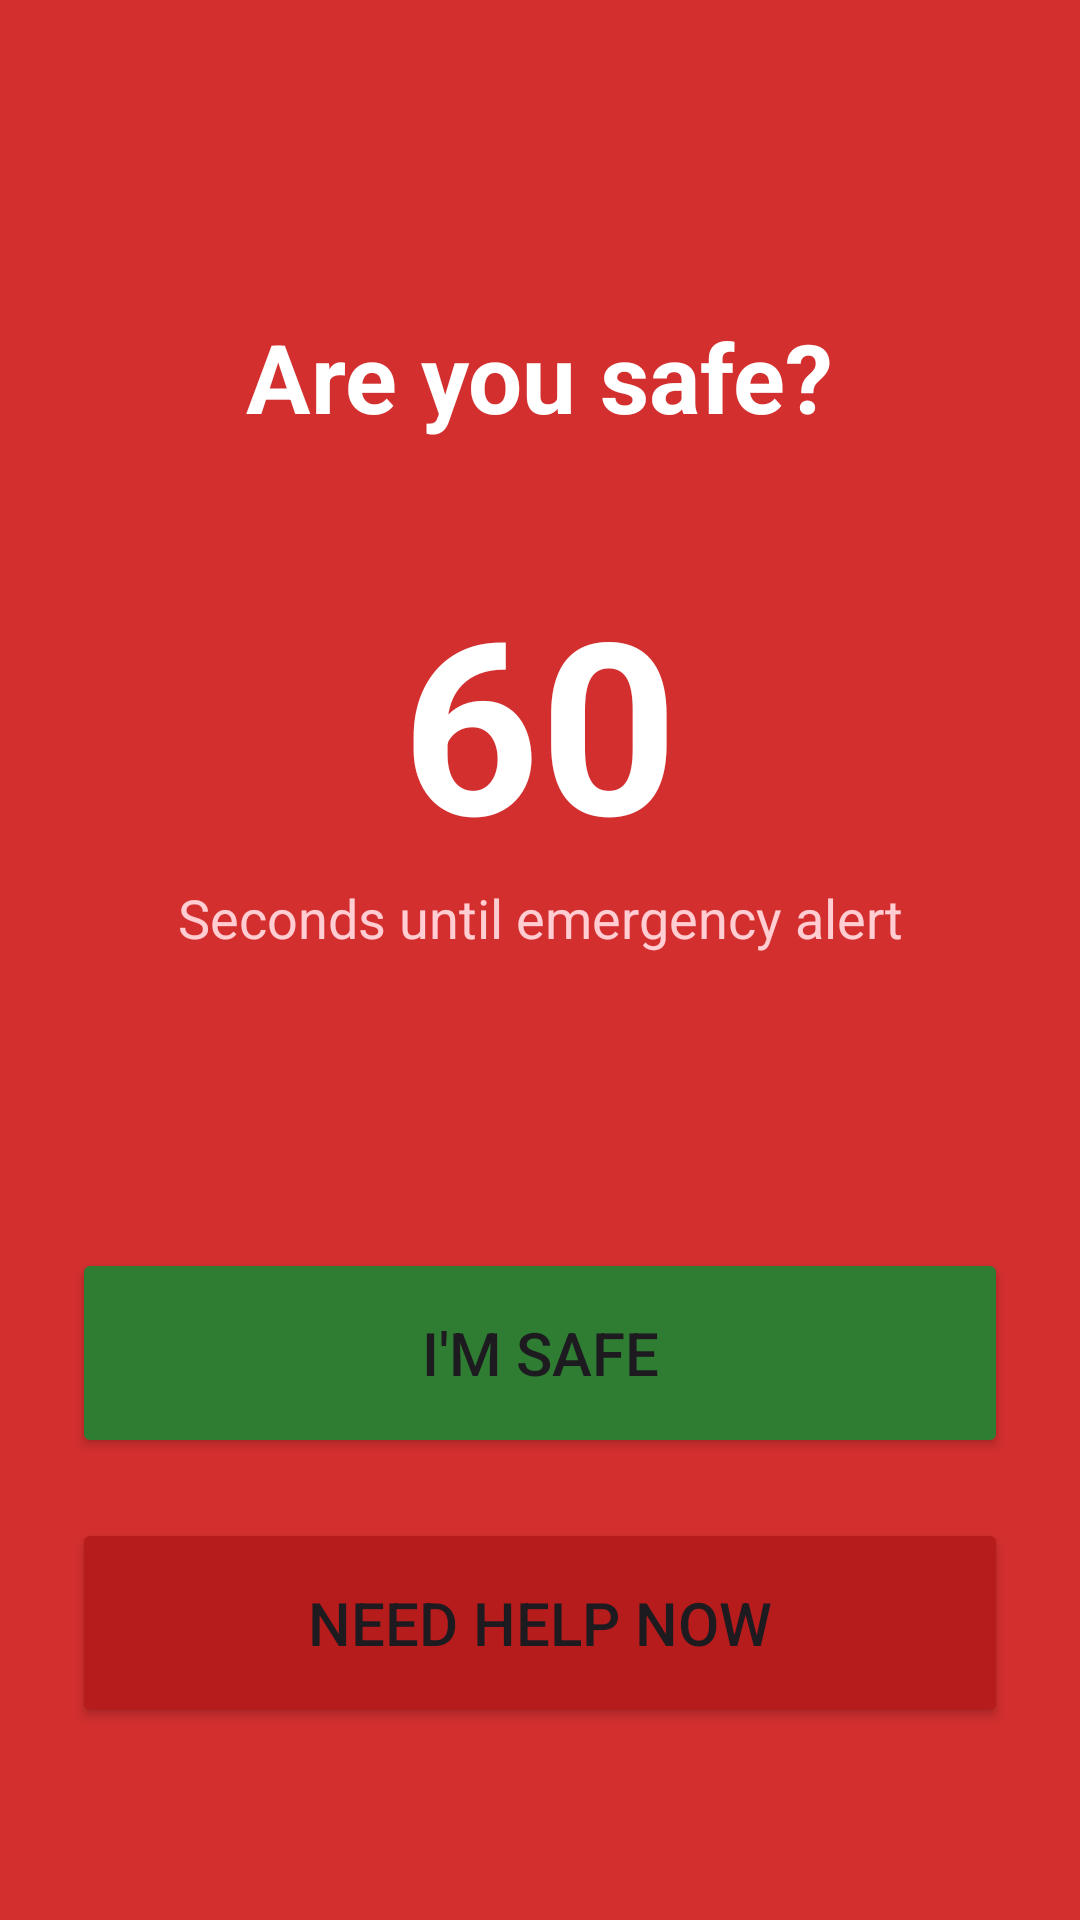

Android layout source for this screen:
<!-- AndroidManifest.xml: application theme Theme.SAFETRACK -->
<!-- res/layout/activity_emergency.xml -->
<?xml version="1.0" encoding="utf-8"?>
<androidx.constraintlayout.widget.ConstraintLayout xmlns:android="http://schemas.android.com/apk/res/android"
    xmlns:app="http://schemas.android.com/apk/res-auto"
    android:layout_width="match_parent"
    android:layout_height="match_parent"
    android:background="#D32F2F"
    android:padding="24dp">

    <TextView
        android:id="@+id/tvEmergencyTitle"
        android:layout_width="wrap_content"
        android:layout_height="wrap_content"
        android:text="Are you safe?"
        android:textColor="#FFFFFF"
        android:textSize="32sp"
        android:textStyle="bold"
        app:layout_constraintTop_toTopOf="parent"
        app:layout_constraintStart_toStartOf="parent"
        app:layout_constraintEnd_toEndOf="parent"
        android:layout_marginTop="80dp"/>

    <TextView
        android:id="@+id/tvTimer"
        android:layout_width="wrap_content"
        android:layout_height="wrap_content"
        android:text="60"
        android:textColor="#FFFFFF"
        android:textSize="80sp"
        android:textStyle="bold"
        app:layout_constraintTop_toBottomOf="@id/tvEmergencyTitle"
        app:layout_constraintStart_toStartOf="parent"
        app:layout_constraintEnd_toEndOf="parent"
        android:layout_marginTop="40dp"/>

    <TextView
        android:layout_width="wrap_content"
        android:layout_height="wrap_content"
        android:text="Seconds until emergency alert"
        android:textColor="#FFCDD2"
        android:textSize="18sp"
        app:layout_constraintTop_toBottomOf="@id/tvTimer"
        app:layout_constraintStart_toStartOf="parent"
        app:layout_constraintEnd_toEndOf="parent"/>

    <Button
        android:id="@+id/btnImSafe"
        android:layout_width="match_parent"
        android:layout_height="70dp"
        android:text="I'M SAFE"
        android:textSize="20sp"
        android:backgroundTint="#2E7D32"
        app:layout_constraintBottom_toTopOf="@id/btnNeedHelp"
        android:layout_marginBottom="20dp"/>

    <Button
        android:id="@+id/btnNeedHelp"
        android:layout_width="match_parent"
        android:layout_height="70dp"
        android:text="NEED HELP NOW"
        android:textSize="20sp"
        android:backgroundTint="#B71C1C"
        app:layout_constraintBottom_toBottomOf="parent"
        android:layout_marginBottom="40dp"/>

</androidx.constraintlayout.widget.ConstraintLayout>
<!-- resources referenced by this layout -->
<resources>
  <style name="Theme.SAFETRACK" parent="Base.Theme.SAFETRACK" />
  <style name="Base.Theme.SAFETRACK" parent="Theme.Material3.DayNight.NoActionBar">
          
          
      </style>
</resources>
